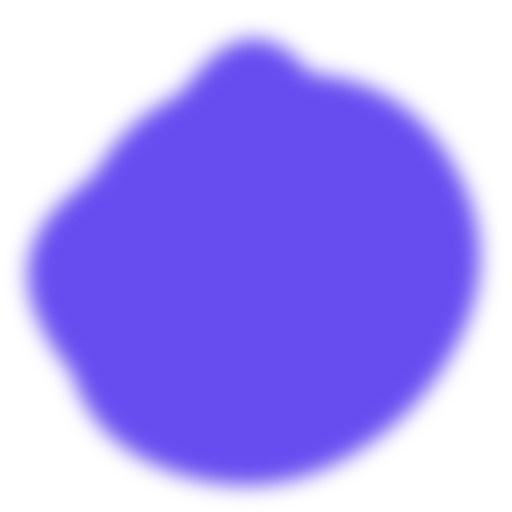
t = 0.00 s
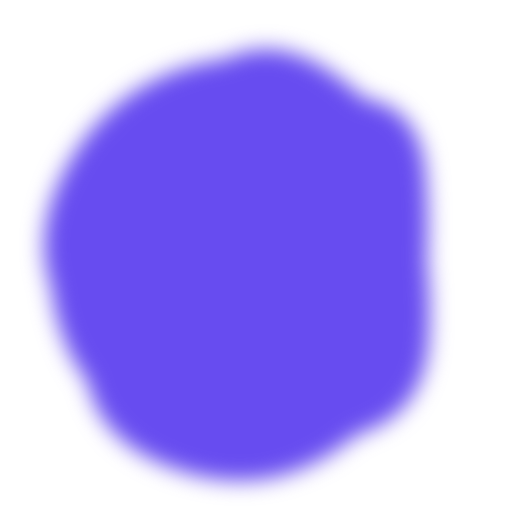
t = 1.43 s
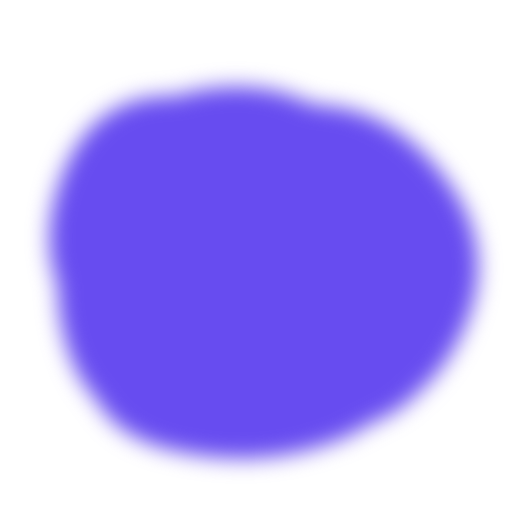
t = 2.57 s
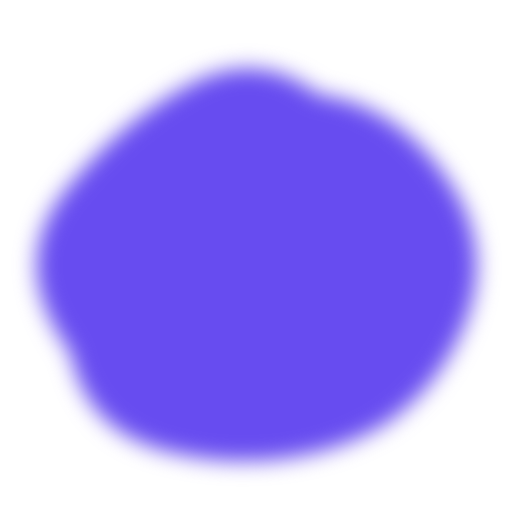
t = 4.00 s
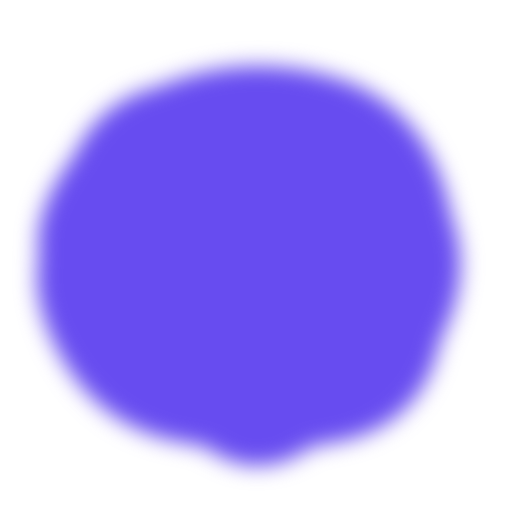
t = 5.43 s
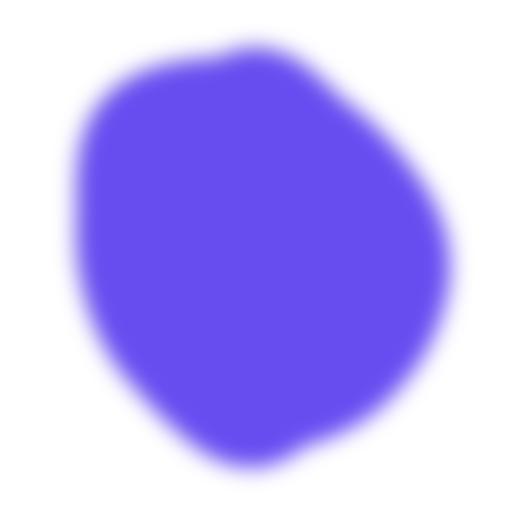
t = 6.57 s

The animated SVG that drew these frames (rendered in a browser with its animation timeline set to each time). Animation: 3 SMIL elements (animate=3); one cycle of 8.00 s, repeats indefinitely.

<svg version="1.1" xmlns="http://www.w3.org/2000/svg" viewBox="0 0 500 500" width="100%" id="blobSvg" filter="blur(10.6px)" style="opacity: 1;">
                        <defs>
                        <linearGradient id="gradient" x1="0%" y1="0%" x2="0%" y2="100%">
                            <stop offset="0%" style="stop-color: rgb(103, 76, 240);"></stop>
                            <stop offset="100%" style="stop-color: rgb(103, 76, 240);"></stop>
                        </linearGradient>
                        </defs>
                        
                    <path id="blob" fill="url(#gradient)" style="opacity: 1;"><animate attributeName="d" dur="8000ms" repeatCount="indefinite" values="M423.42552,332.41134Q414.82268,414.82268,332.41134,424.30554Q250,433.78841,170.96572,420.92848Q91.93144,408.06856,46.07152,329.03428Q0.21159,250,66.88003,191.77423Q133.54846,133.54846,191.77423,102.82861Q250,72.10876,305.00592,106.04846Q360.01185,139.98815,396.0201,194.99408Q432.02836,250,423.42552,332.41134Z;M409.06419,322.5266Q395.0532,395.0532,322.5266,445.11739Q250,495.18159,163.51944,459.07135Q77.03888,422.96112,82.39949,336.48056Q87.7601,250,115.64271,196.76266Q143.52532,143.52532,196.76266,76.83657Q250,10.14783,323.24578,56.82813Q396.49156,103.50844,409.78338,176.75422Q423.07519,250,409.06419,322.5266Z;M405.0078,325.44624Q400.89248,400.89248,325.44624,434.97549Q250,469.0585,165.42535,444.1039Q80.8507,419.1493,84.75627,334.57465Q88.66184,250,94.44262,175.1117Q100.2234,100.2234,175.1117,82.29749Q250,64.37159,306.73538,100.45042Q363.47075,136.52925,386.29693,193.26462Q409.12312,250,405.0078,325.44624Z;M446.86448,329.36764Q408.73529,408.73529,329.36764,419.76576Q250,430.79624,166.60504,423.79308Q83.21008,416.78992,69.36975,333.39496Q55.52942,250,96.13341,193.3687Q136.7374,136.7374,193.3687,119.10083Q250,101.46426,313.50105,112.23108Q377.00211,122.99789,430.99789,186.49895Q484.99368,250,446.86448,329.36764Z;M385.47259,309.13613Q368.27225,368.27225,309.13613,425.14983Q250,482.02741,183.02911,432.9846Q116.05821,383.94179,100.85787,316.97089Q85.65753,250,111.11302,193.28426Q136.56852,136.56852,193.28426,70.4846Q250,4.40068,303.89298,73.30736Q357.78596,142.21404,380.22944,196.10702Q402.67293,250,385.47259,309.13613Z;M449.66467,329.57458Q409.14917,409.14917,329.57458,407.97733Q250,406.80549,191.3735,387.02924Q132.74701,367.25299,77.06026,308.6265Q21.3735,250,49.05191,163.36516Q76.73032,76.73032,163.36516,85.537Q250,94.34367,322.00775,100.16408Q394.01551,105.98449,442.09784,177.99225Q490.18018,250,449.66467,329.57458Z;M418.08664,320.33435Q390.6687,390.6687,320.33435,427.91946Q250,465.17023,188.27506,419.31005Q126.55013,373.44987,106.38448,311.72494Q86.21883,250,84.09726,165.98785Q81.9757,81.9757,165.98785,53.98938Q250,26.00305,311.1687,76.83282Q372.3374,127.6626,408.92099,188.8313Q445.50458,250,418.08664,320.33435Z;M423.42552,332.41134Q414.82268,414.82268,332.41134,424.30554Q250,433.78841,170.96572,420.92848Q91.93144,408.06856,46.07152,329.03428Q0.21159,250,66.88003,191.77423Q133.54846,133.54846,191.77423,102.82861Q250,72.10876,305.00592,106.04846Q360.01185,139.98815,396.0201,194.99408Q432.02836,250,423.42552,332.41134Z"></animate></path><path id="blob" fill="url(#gradient)" style="opacity: 1;"><animate attributeName="d" dur="8000ms" repeatCount="indefinite" values="M385.47259,309.13613Q368.27225,368.27225,309.13613,425.14983Q250,482.02741,183.02911,432.9846Q116.05821,383.94179,100.85787,316.97089Q85.65753,250,111.11302,193.28426Q136.56852,136.56852,193.28426,70.4846Q250,4.40068,303.89298,73.30736Q357.78596,142.21404,380.22944,196.10702Q402.67293,250,385.47259,309.13613Z;M408.24461,332.63257Q415.26513,415.26513,332.63257,434.71568Q250,454.16622,179.33614,422.74697Q108.67228,391.32772,65.87585,320.66386Q23.07942,250,63.27221,176.73251Q103.46501,103.46501,176.73251,63.02288Q250,22.58075,311.86507,74.4253Q373.73015,126.26985,387.47712,188.13493Q401.22409,250,408.24461,332.63257Z;M449.66467,329.57458Q409.14917,409.14917,329.57458,407.97733Q250,406.80549,191.3735,387.02924Q132.74701,367.25299,77.06026,308.6265Q21.3735,250,49.05191,163.36516Q76.73032,76.73032,163.36516,85.537Q250,94.34367,322.00775,100.16408Q394.01551,105.98449,442.09784,177.99225Q490.18018,250,449.66467,329.57458Z;M446.86448,329.36764Q408.73529,408.73529,329.36764,419.76576Q250,430.79624,166.60504,423.79308Q83.21008,416.78992,69.36975,333.39496Q55.52942,250,96.13341,193.3687Q136.7374,136.7374,193.3687,119.10083Q250,101.46426,313.50105,112.23108Q377.00211,122.99789,430.99789,186.49895Q484.99368,250,446.86448,329.36764Z;M449.05134,329.9003Q409.80059,409.80059,329.9003,451.15995Q250,492.5193,162.89881,458.36084Q75.79762,424.20238,65.04837,337.10119Q54.29911,250,85.74629,183.59673Q117.19347,117.19347,183.59673,88.1905Q250,59.18753,328.8549,75.73886Q407.7098,92.2902,448.00594,171.1451Q488.30208,250,449.05134,329.9003Z;M423.42552,332.41134Q414.82268,414.82268,332.41134,424.30554Q250,433.78841,170.96572,420.92848Q91.93144,408.06856,46.07152,329.03428Q0.21159,250,66.88003,191.77423Q133.54846,133.54846,191.77423,102.82861Q250,72.10876,305.00592,106.04846Q360.01185,139.98815,396.0201,194.99408Q432.02836,250,423.42552,332.41134Z;M418.08664,320.33435Q390.6687,390.6687,320.33435,427.91946Q250,465.17023,188.27506,419.31005Q126.55013,373.44987,106.38448,311.72494Q86.21883,250,84.09726,165.98785Q81.9757,81.9757,165.98785,53.98938Q250,26.00305,311.1687,76.83282Q372.3374,127.6626,408.92099,188.8313Q445.50458,250,418.08664,320.33435Z;M385.47259,309.13613Q368.27225,368.27225,309.13613,425.14983Q250,482.02741,183.02911,432.9846Q116.05821,383.94179,100.85787,316.97089Q85.65753,250,111.11302,193.28426Q136.56852,136.56852,193.28426,70.4846Q250,4.40068,303.89298,73.30736Q357.78596,142.21404,380.22944,196.10702Q402.67293,250,385.47259,309.13613Z"></animate></path><path id="blob" fill="url(#gradient)" style="opacity: 1;"><animate attributeName="d" dur="8000ms" repeatCount="indefinite" values="M449.05134,329.9003Q409.80059,409.80059,329.9003,451.15995Q250,492.5193,162.89881,458.36084Q75.79762,424.20238,65.04837,337.10119Q54.29911,250,85.74629,183.59673Q117.19347,117.19347,183.59673,88.1905Q250,59.18753,328.8549,75.73886Q407.7098,92.2902,448.00594,171.1451Q488.30208,250,449.05134,329.9003Z;M395.5,320Q390,390,320,400Q250,410,172,408Q94,406,59,328Q24,250,70.5,183.5Q117,117,183.5,108Q250,99,335,89.5Q420,80,410.5,165Q401,250,395.5,320Z;M446.86448,329.36764Q408.73529,408.73529,329.36764,419.76576Q250,430.79624,166.60504,423.79308Q83.21008,416.78992,69.36975,333.39496Q55.52942,250,96.13341,193.3687Q136.7374,136.7374,193.3687,119.10083Q250,101.46426,313.50105,112.23108Q377.00211,122.99789,430.99789,186.49895Q484.99368,250,446.86448,329.36764Z;M423.42552,332.41134Q414.82268,414.82268,332.41134,424.30554Q250,433.78841,170.96572,420.92848Q91.93144,408.06856,46.07152,329.03428Q0.21159,250,66.88003,191.77423Q133.54846,133.54846,191.77423,102.82861Q250,72.10876,305.00592,106.04846Q360.01185,139.98815,396.0201,194.99408Q432.02836,250,423.42552,332.41134Z;M408.24461,332.63257Q415.26513,415.26513,332.63257,434.71568Q250,454.16622,179.33614,422.74697Q108.67228,391.32772,65.87585,320.66386Q23.07942,250,63.27221,176.73251Q103.46501,103.46501,176.73251,63.02288Q250,22.58075,311.86507,74.4253Q373.73015,126.26985,387.47712,188.13493Q401.22409,250,408.24461,332.63257Z;M421.63508,307.39005Q364.7801,364.7801,307.39005,427.43403Q250,490.08796,191.6822,428.36178Q133.3644,366.6356,70.9089,308.3178Q8.4534,250,54.21728,174.99058Q99.98115,99.98115,174.99058,81.49686Q250,63.01257,330.66021,75.84607Q411.32042,88.67958,444.90524,169.33979Q478.49006,250,421.63508,307.39005Z;M385.47259,309.13613Q368.27225,368.27225,309.13613,425.14983Q250,482.02741,183.02911,432.9846Q116.05821,383.94179,100.85787,316.97089Q85.65753,250,111.11302,193.28426Q136.56852,136.56852,193.28426,70.4846Q250,4.40068,303.89298,73.30736Q357.78596,142.21404,380.22944,196.10702Q402.67293,250,385.47259,309.13613Z;M449.05134,329.9003Q409.80059,409.80059,329.9003,451.15995Q250,492.5193,162.89881,458.36084Q75.79762,424.20238,65.04837,337.10119Q54.29911,250,85.74629,183.59673Q117.19347,117.19347,183.59673,88.1905Q250,59.18753,328.8549,75.73886Q407.7098,92.2902,448.00594,171.1451Q488.30208,250,449.05134,329.9003Z"></animate></path></svg>